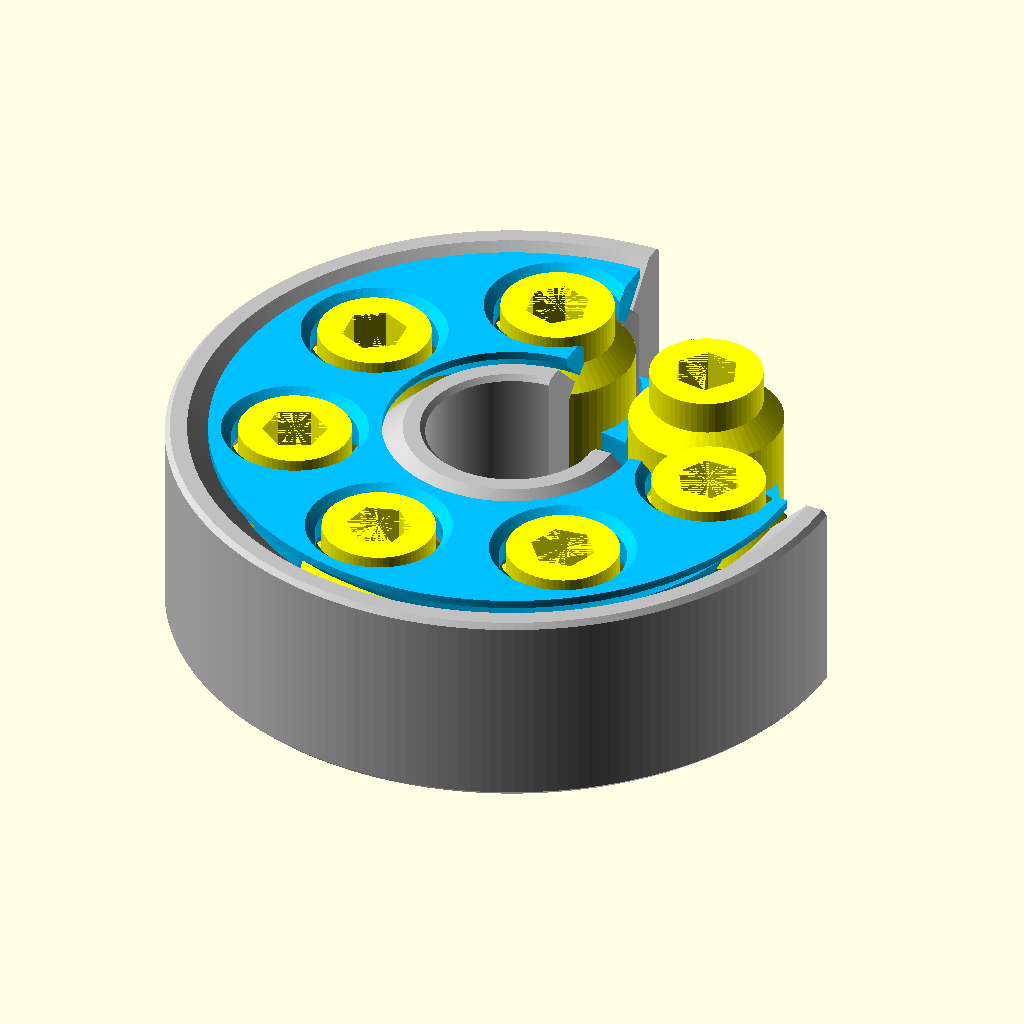
Cell 1: the model at its default parameters.
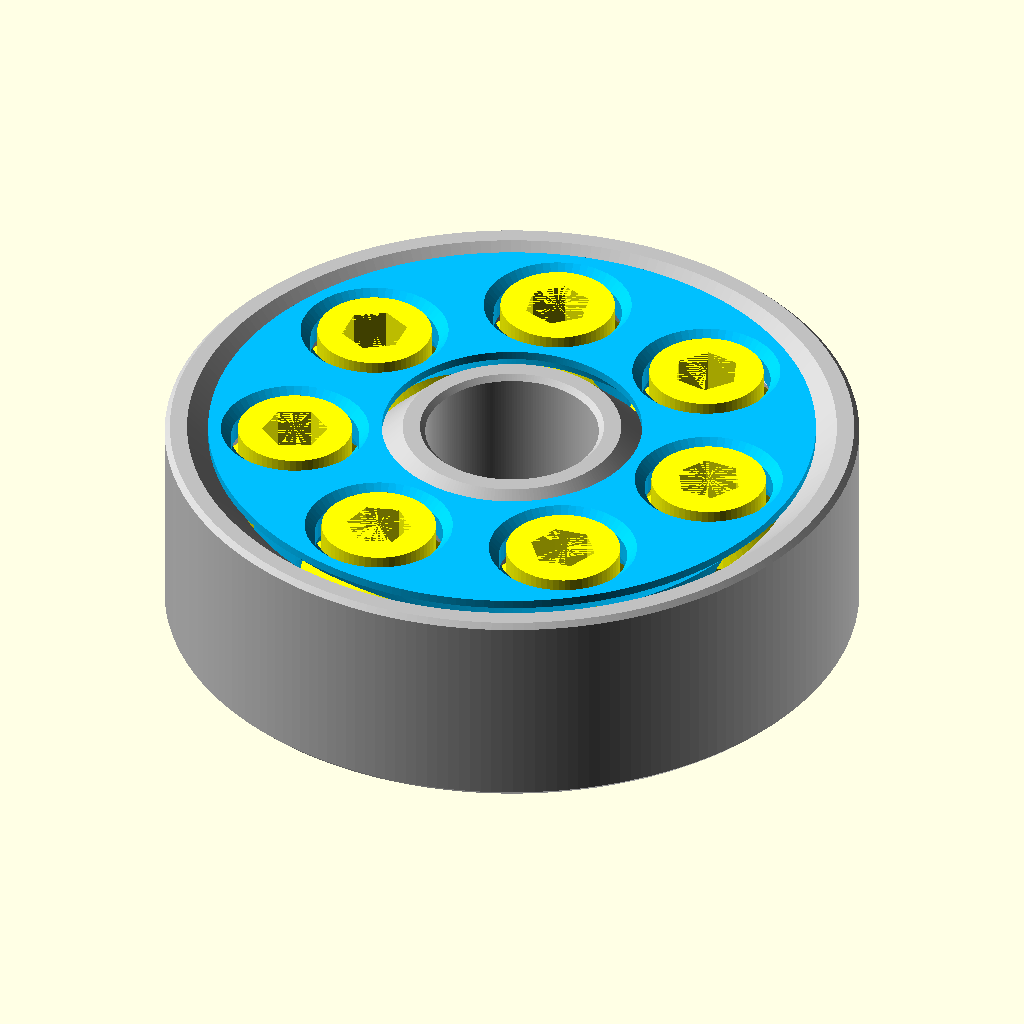
Cell 2: cutaway = "no" (everything else at default).
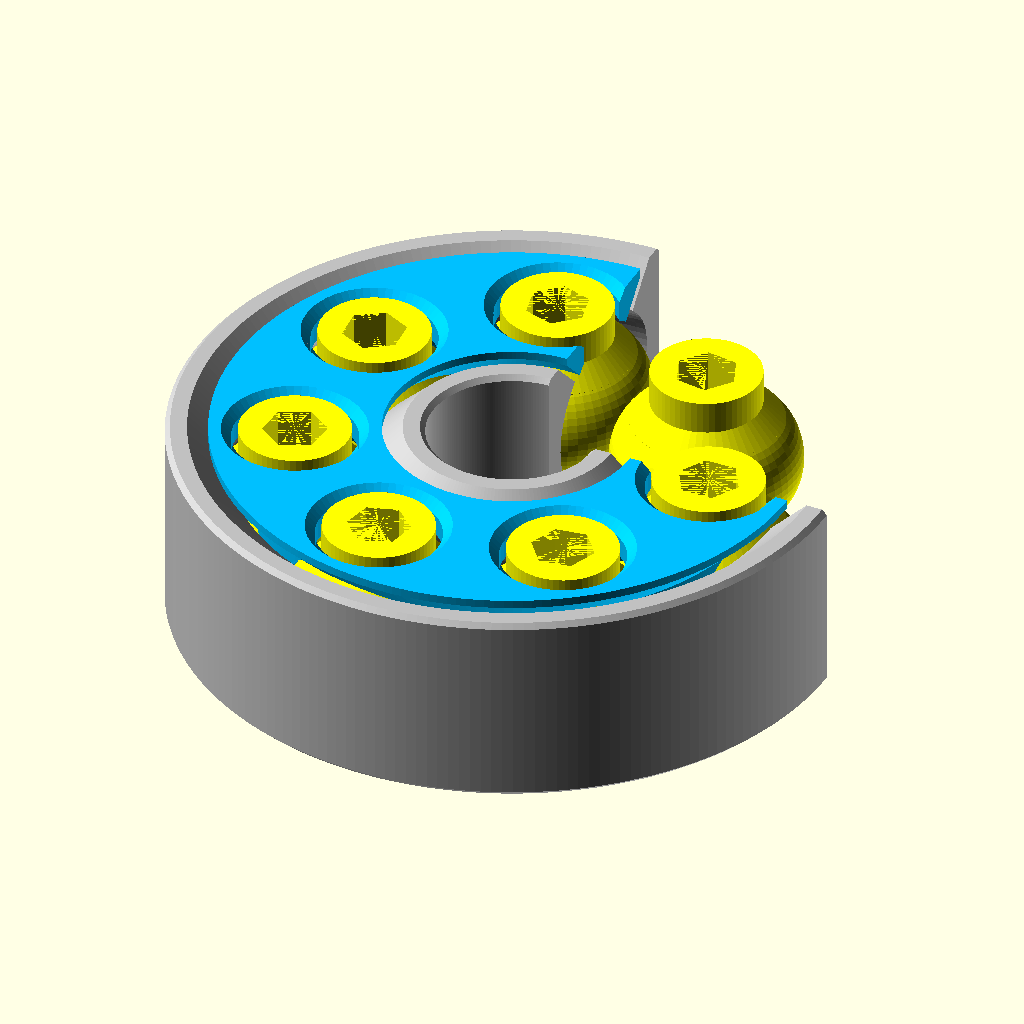
Cell 3 — roller_type set to "curved", the other parameters unchanged.
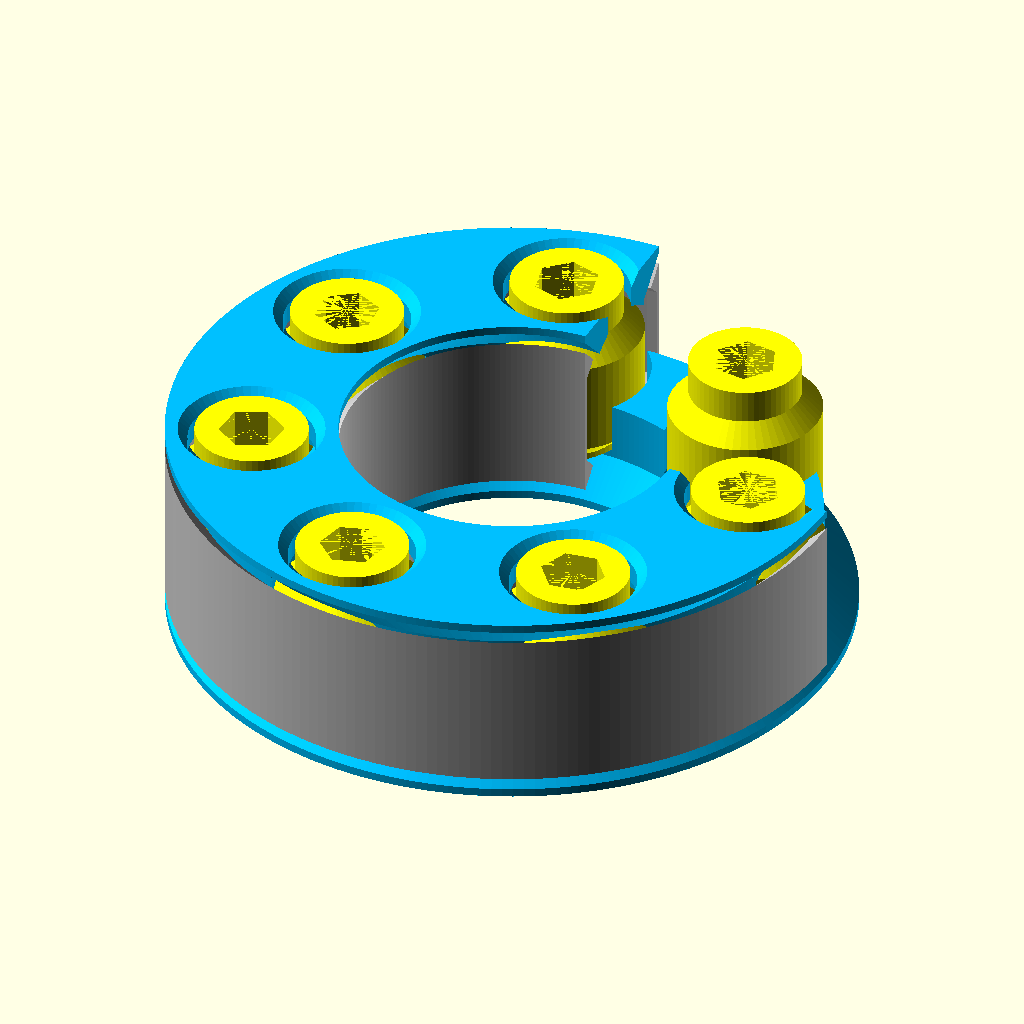
Cell 4 — inner_diameter set to 20, the other parameters unchanged.
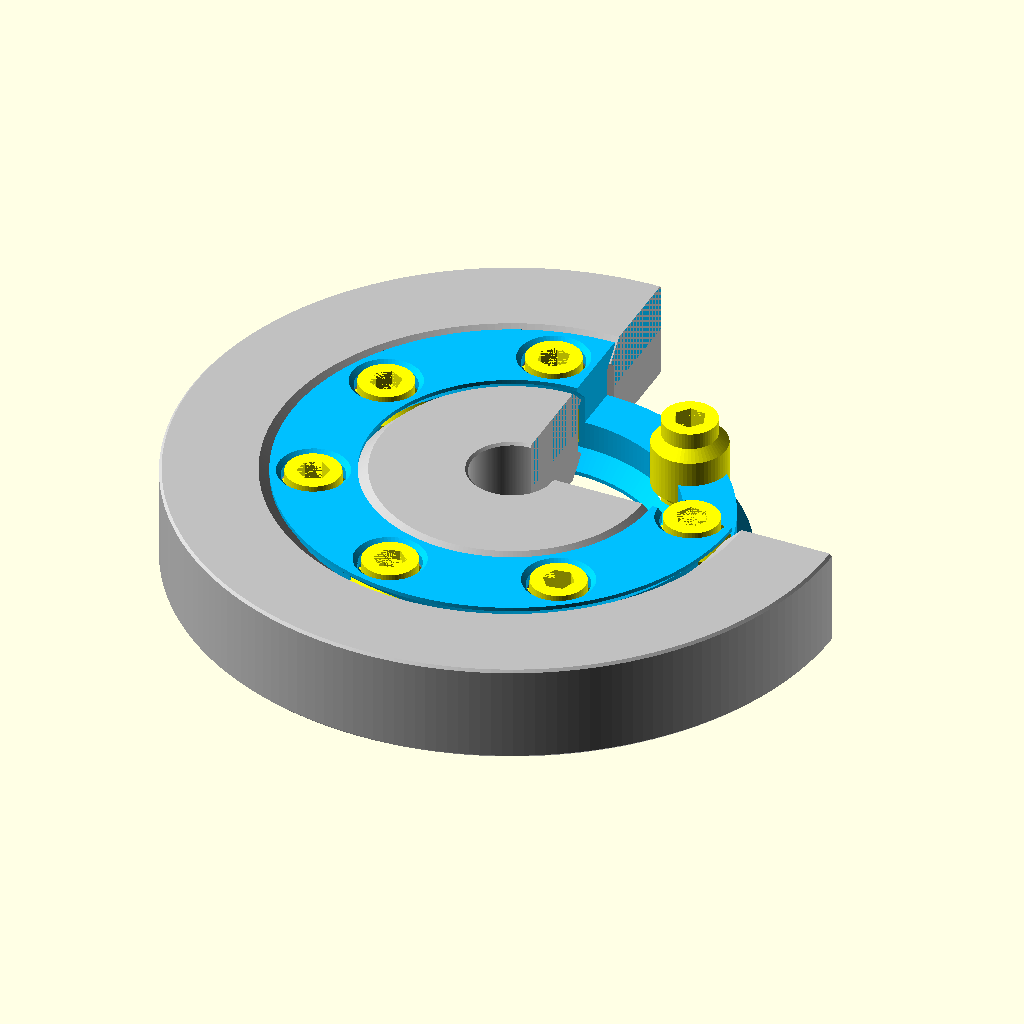
Cell 5 — outer_diameter set to 80, the other parameters unchanged.
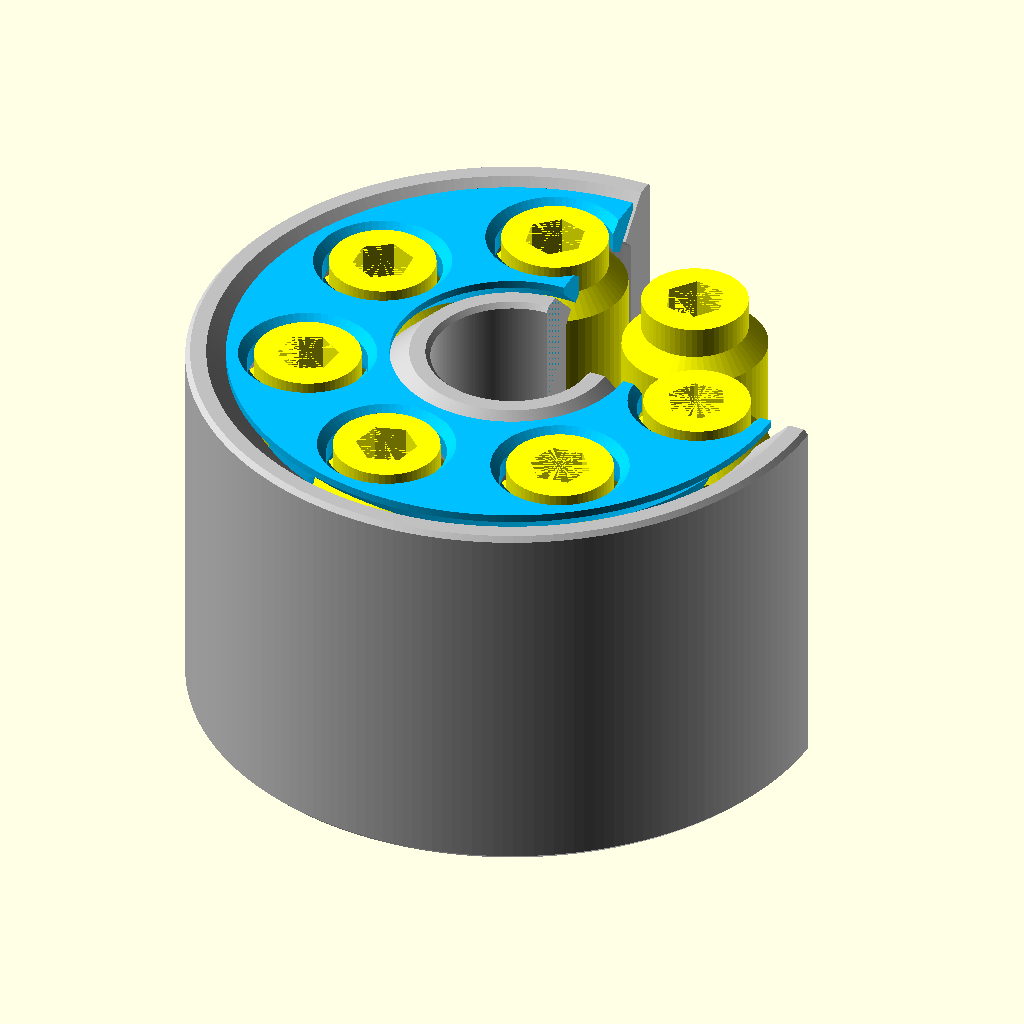
Cell 6: bearing_width = 24 (everything else at default).
The same orthographic view direction (rotation 55°, 0°, 25°; colour scheme Cornfield) for every cell, with the view re-fitted per cell, so scale and position can differ between cells.
The OpenSCAD source (inputs/thingiverse/files/thing-2529598/files/Roller-Bearing.scad):
//Variables

//preview[view:north east, tilt:top diagonal]

//A cutaway view of the bearing (be sure to set to "no" if generating an STL)
cutaway="yes";//[yes,no]

inner_diameter=10;

outer_diameter=40;

bearing_width=12;

roller_type="cylindrical";//[curved,cylindrical]

//Diameter of the cylindrical part of the rollers, the actual diameter will extend out further if curved rollers are selected. Also avoid making the footprint of the roller too small, otherwise it may break away from the print bed.
roller_diameter=9;

//The radius of curvature on the curved part of the rollers (if selected) If the radius is less than half the raceway contact thickness,(Bearing Width - 6.4*Cage Geometry Scale), the model won't generate properly
R=4;

//The cage tapers down to this minimum width in the centre of the bearing. 0.5*roller_diameter is a good value to start with.
cage_width=6;

//Scales the rest of the geometry defining the cage. A general rule of thumb is to increace this if you are using wider rollers or decrease it if you are using thinner rollers.
cage_geometry_scale=1;

number_of_rollers=7;

//To loosen the rollers, a hex socket is incorporated into them. This alters the distance AF 'Across Flats' of the hex socket, add a tolerance to make sure the key fits.
key_socket_AF=3.3;

//Depth of the hex socket 
key_socket_depth=3;

//Tolerance between the rollers and raceway. You can use a relatively low tolerance value since the rollers and raceway only come close at a point on roller circumference.
roller_raceway_tolerance=0.25;

//Tolerance between the rollers and cage. Set this to a value that will allow the roller to move loosely in the cage.
cage_roller_tolerance=0.4;

//Tolerance between the cage and raceway. This should be a fair bit larger than the 'roller raceway tolerance', to prevent the bearing riding on the cage (causing sliding friction) and not the rollers.
cage_raceway_tolerance=0.5;

//Chamfer on the outer and inner diameter of the bearing
outside_chamfer=0.3;

//A chamfer that helps prevent the cage and rollers fusing together on the first few layers
cage_roller_chamfer=0.4;

//A chamfer that helps prevent the cage and raceway fusing together on the first few layers
cage_raceway_chamfer=0.5;

//Raceway mesh quality multiplier (higher is more, default is 200 segments around)
raceway_mesh_refinement=1;

//Roller mesh quality multiplier (higher is more, default is 60 segments around)
roller_mesh_refinement=1;


//Variable calculations
scaleA=cage_geometry_scale;
middle_radius=(inner_diameter+outer_diameter)/4;
half_raceway_thickness=(outer_diameter-inner_diameter)/4;
roller_radius=roller_diameter/2;
x1=roller_radius;
y1=3.2*scaleA;
y2=bearing_width-3.2*scaleA;
half_cage_width=cage_width/2;
key_radius=key_socket_AF/(2*cos(30));
circle_size_refinement=45/asin((bearing_width-6.4*scaleA)/(2*R)); //Keeps the number of segments on the curved part of the roller profile constant

//Flip bearing over
rotate(a=[180,0,0]){
translate([0,0,-bearing_width]){
//Cut out inner profile from raceway
color("silver"){
difference(){               
    //Raceway
    rotate_extrude($fn=200*raceway_mesh_refinement,convexity=10){   
        translate([middle_radius,0,0]){            
            //Raceway profile
            union(){    
                polygon([[0,0],[half_raceway_thickness-outside_chamfer,0],[half_raceway_thickness,outside_chamfer],[half_raceway_thickness,bearing_width-outside_chamfer],[half_raceway_thickness-outside_chamfer,bearing_width],[0,bearing_width]]);
                mirror([1,0,0]){
                    polygon([[0,0],[half_raceway_thickness-outside_chamfer,0],[half_raceway_thickness,outside_chamfer],[half_raceway_thickness,bearing_width-outside_chamfer],[half_raceway_thickness-outside_chamfer,bearing_width],[0,bearing_width]]);
    }}}}    
    //Inner profile cut into raceway
    rotate_extrude($fn=200*raceway_mesh_refinement,convexity=10){  
        translate([middle_radius,0,0]){
            //Total inner profile
            union(){
                offset(delta=cage_raceway_tolerance){
                    //Cage profile to cut outer raceway
                    polygon([[0,0],[roller_radius+scaleA,0],[half_cage_width,roller_radius+scaleA-half_cage_width],[half_cage_width,bearing_width-roller_radius-scaleA+half_cage_width],[roller_radius+scaleA,bearing_width],[0,bearing_width]]);
                    //Cage profile to cut inner raceway
                    mirror([1,0,0]){
                        polygon([[0,0],[roller_radius+scaleA,0],[half_cage_width,roller_radius+scaleA-half_cage_width],[half_cage_width,bearing_width-roller_radius-scaleA+half_cage_width],[roller_radius+scaleA,bearing_width],[0,bearing_width]]);
                 }}
                offset(delta=roller_raceway_tolerance){    
                    //Roller profile to cut outer raceway
                    //Straight part of roller profile
                    polygon([[0,0],[roller_radius-1.2*scaleA,0],[roller_radius-1.2*scaleA,2*scaleA],[roller_radius,3.2*scaleA],[roller_radius,bearing_width-3.2*scaleA],[roller_radius-1.2*scaleA,bearing_width-2*scaleA],[roller_radius-1.2*scaleA,bearing_width],[0,bearing_width]]);
                    //Curved part of roller profile
                    if(roller_type=="curved"){
                    intersection(){
                        polygon([[x1,y1],[x1,y2],[half_raceway_thickness,y2],[half_raceway_thickness,y1]]);
                        translate([x1-sqrt(R*R-((y2-y1)/2)*((y2-y1)/2)),(y1+y2)/2,0]){
                            circle(R,$fn=60*roller_mesh_refinement*circle_size_refinement);
                    }}}
                    //Roller profile to cut inner raceway
                    mirror([1,0,0]){
                        //Straight part of roller profile
                        polygon([[0,0],[roller_radius-1.2*scaleA,0],[roller_radius-1.2*scaleA,2*scaleA],[roller_radius,3.2*scaleA],[roller_radius,bearing_width-3.2*scaleA],[roller_radius-1.2*scaleA,bearing_width-2*scaleA],[roller_radius-1.2*scaleA,bearing_width],[0,bearing_width]]);
                        //Curved part of roller profile
                        if(roller_type=="curved"){
                        intersection(){
                            polygon([[x1,y1],[x1,y2],[half_raceway_thickness,y2],[half_raceway_thickness,y1]]);
                            translate([x1-sqrt(R*R-((y2-y1)/2)*((y2-y1)/2)),(y1+y2)/2,0]){
                                circle(R,$fn=60*roller_mesh_refinement*circle_size_refinement);
}}}}}}}}
if(cutaway=="yes"){
    translate([0,-outer_diameter,-0.1]){
    cube(outer_diameter);
}}}}


//Cut holes for rollers into the cage
color("deepskyblue"){
difference(){
    //Cage body
    rotate_extrude($fn=200*raceway_mesh_refinement,convexity=10){
        translate([middle_radius,0,0]){
            //Cage profile
            union(){
                polygon([[0,0],[roller_radius-cage_raceway_chamfer+scaleA,0],[roller_radius-cage_raceway_chamfer+scaleA,cage_raceway_chamfer],[half_cage_width,roller_radius+scaleA-half_cage_width],[half_cage_width,bearing_width-roller_radius-scaleA+half_cage_width],[roller_radius-cage_raceway_chamfer+scaleA,bearing_width-cage_raceway_chamfer],[roller_radius-cage_raceway_chamfer+scaleA,bearing_width],[0,bearing_width]]);
            mirror([1,0,0]){
                polygon([[0,0],[roller_radius-cage_raceway_chamfer+scaleA,0],[roller_radius-cage_raceway_chamfer+scaleA,cage_raceway_chamfer],[half_cage_width,roller_radius+scaleA-half_cage_width],[half_cage_width,bearing_width-roller_radius-scaleA+half_cage_width],[roller_radius-cage_raceway_chamfer+scaleA,bearing_width-cage_raceway_chamfer],[roller_radius-cage_raceway_chamfer+scaleA,bearing_width],[0,bearing_width]]);
    }}}}
    //Roller holes
    for(i=[1:number_of_rollers]){
      rotate(i*360/number_of_rollers){
          translate([middle_radius,0,0]){
              rotate_extrude($fn=60*roller_mesh_refinement){
                  //Trim roller profile (all x values must be +ve for rotate extrude to work)
                  intersection(){
                      //Polygon to trim profile
                      polygon([[0,-cage_roller_tolerance],[half_raceway_thickness,-cage_roller_tolerance],[half_raceway_thickness,bearing_width+cage_roller_tolerance],[0,bearing_width+cage_roller_tolerance]]);
                      //Offset roller profile
                      offset(delta=cage_roller_tolerance){
                          union(){
                              //Straight part of roller profile
                              polygon([[0,0],[roller_radius-1.2*scaleA+cage_roller_chamfer,0],[roller_radius-1.2*scaleA,cage_roller_chamfer],[roller_radius-1.2*scaleA,2*scaleA],[roller_radius,3.2*scaleA],[roller_radius,bearing_width-3.2*scaleA],[roller_radius-1.2*scaleA,bearing_width-2*scaleA],[roller_radius-1.2*scaleA,bearing_width-cage_roller_chamfer],[roller_radius-1.2*scaleA+cage_roller_chamfer,bearing_width],[0,bearing_width]]);
                              //Curved part of roller profile
                              if(roller_type=="curved"){
                              intersection(){
                                  polygon([[x1,y1],[x1,y2],[half_raceway_thickness,y2],[half_raceway_thickness,y1]]);
                                  translate([x1-sqrt(R*R-((y2-y1)/2)*((y2-y1)/2)),(y1+y2)/2,0]){
                                      circle(R,$fn=60*roller_mesh_refinement*circle_size_refinement);
}}}}}}}}}}
if(cutaway=="yes"){
    translate([0.001,-outer_diameter-0.001,bearing_width/2-outer_diameter]){
    cube(outer_diameter);
}}}}


//Add rollers to bearing
color("yellow"){
for(i=[1:number_of_rollers]){
      rotate(i*360/number_of_rollers){
          translate([middle_radius,0,-0.0001]){
              //Cut hex keys from rollers
              difference(){
                  //Roller
                  //Fudge factor to make the hex keys look nice
                  translate([0,0,0.0001]){
                  rotate_extrude($fn=60*roller_mesh_refinement){
                      //Roller profile
                      union(){
                          //Straight part of profile
                          polygon([[0,0],[roller_radius-1.2*scaleA,0],[roller_radius-1.2*scaleA,2*scaleA],[roller_radius,3.2*scaleA],[roller_radius,bearing_width-3.2*scaleA],[roller_radius-1.2*scaleA,bearing_width-2*scaleA],[roller_radius-1.2*scaleA,bearing_width],[0,bearing_width]]);
                          //Curved part of profile
                          if(roller_type=="curved"){
                          intersection(){
                              polygon([[x1,y1],[x1,y2],[half_raceway_thickness,y2],[half_raceway_thickness,y1]]);
                              translate([x1-sqrt(R*R-((y2-y1)/2)*((y2-y1)/2)),(y1+y2)/2,0]){
                                  circle(R,$fn=60*roller_mesh_refinement*circle_size_refinement);
                    }}}}}}
                    //Hex key socket to cut from roller
                    linear_extrude(height=key_socket_depth){
                    circle(r=key_radius,$fn=6);
}}}}}}}}
Parameter table extracted from the source (name, type, default, range or options):
cutaway: string, default "yes", options "yes", "no"
inner_diameter: number, default 10
outer_diameter: number, default 40
bearing_width: number, default 12
roller_type: string, default "cylindrical", options "curved", "cylindrical"
roller_diameter: number, default 9
R: number, default 4
cage_width: number, default 6
cage_geometry_scale: number, default 1
number_of_rollers: number, default 7
key_socket_AF: number, default 3.3
key_socket_depth: number, default 3
roller_raceway_tolerance: number, default 0.25
cage_roller_tolerance: number, default 0.4
cage_raceway_tolerance: number, default 0.5
outside_chamfer: number, default 0.3
cage_roller_chamfer: number, default 0.4
cage_raceway_chamfer: number, default 0.5
raceway_mesh_refinement: number, default 1
roller_mesh_refinement: number, default 1
